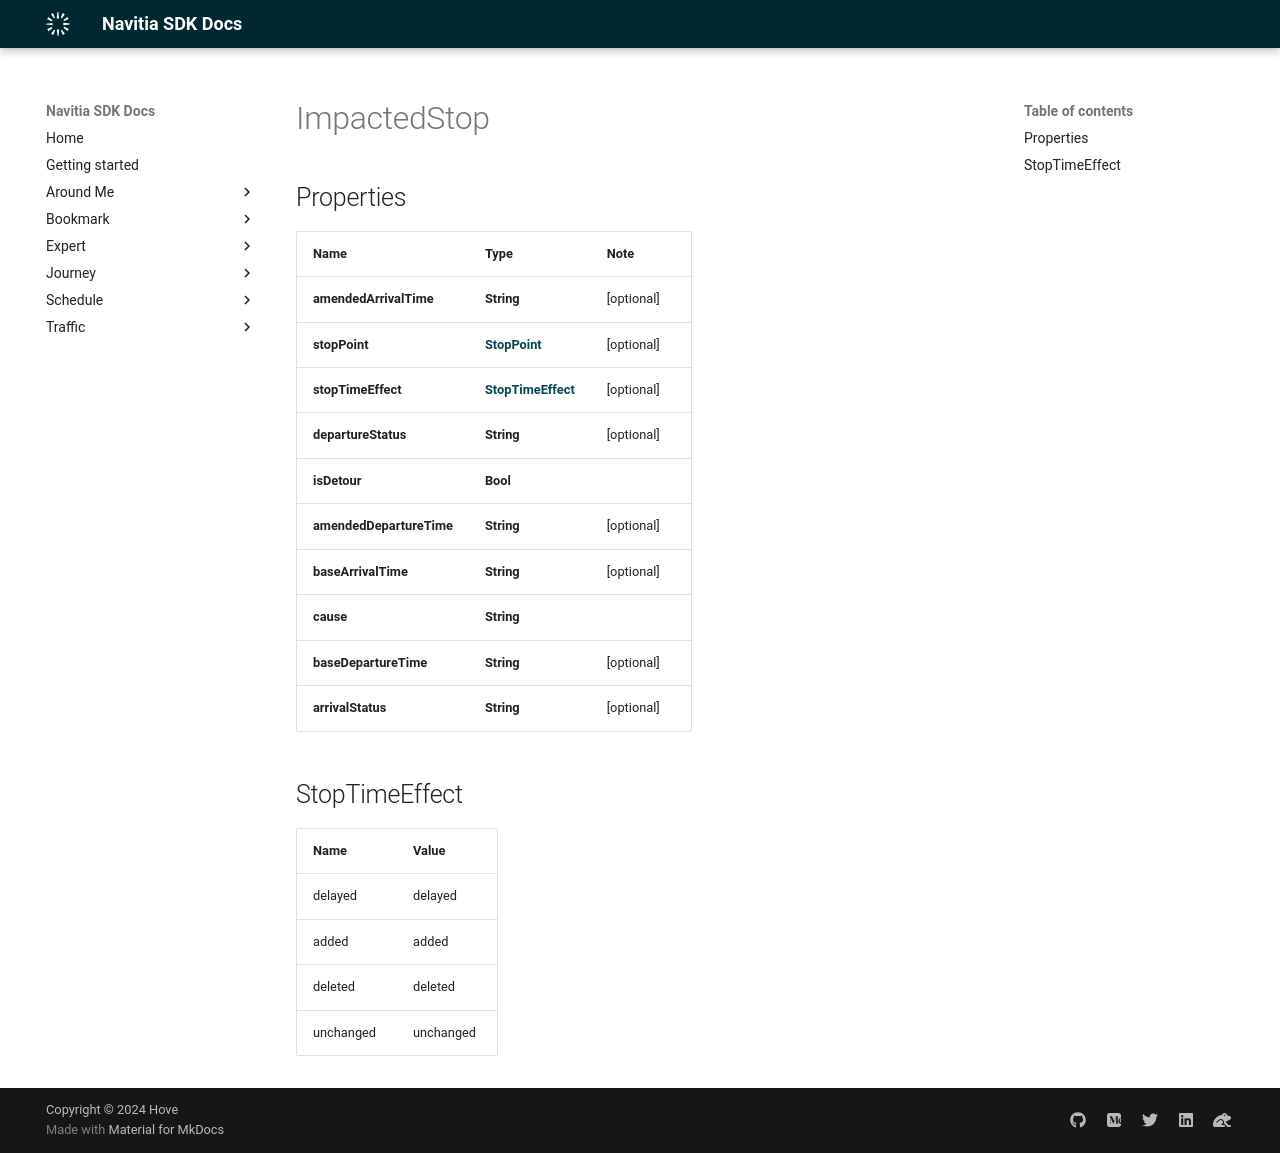

repository: hove-io/navitia_sdk_docs · page: expert/ios/model/ImpactedStop/index.html · generator: mkdocs


# ImpactedStop

## Properties

Name | Type | Note
---- | ---- | ----
**amendedArrivalTime** | **String** | [optional] 
**stopPoint** | [**StopPoint**](StopPoint.md) | [optional] 
**stopTimeEffect** | [**StopTimeEffect**](#StopTimeEffect) | [optional] 
**departureStatus** | **String** | [optional] 
**isDetour** | **Bool** | 
**amendedDepartureTime** | **String** | [optional] 
**baseArrivalTime** | **String** | [optional] 
**cause** | **String** | 
**baseDepartureTime** | **String** | [optional] 
**arrivalStatus** | **String** | [optional] 

## StopTimeEffect

Name | Value
---- | -----
delayed | delayed
added | added
deleted | deleted
unchanged | unchanged
